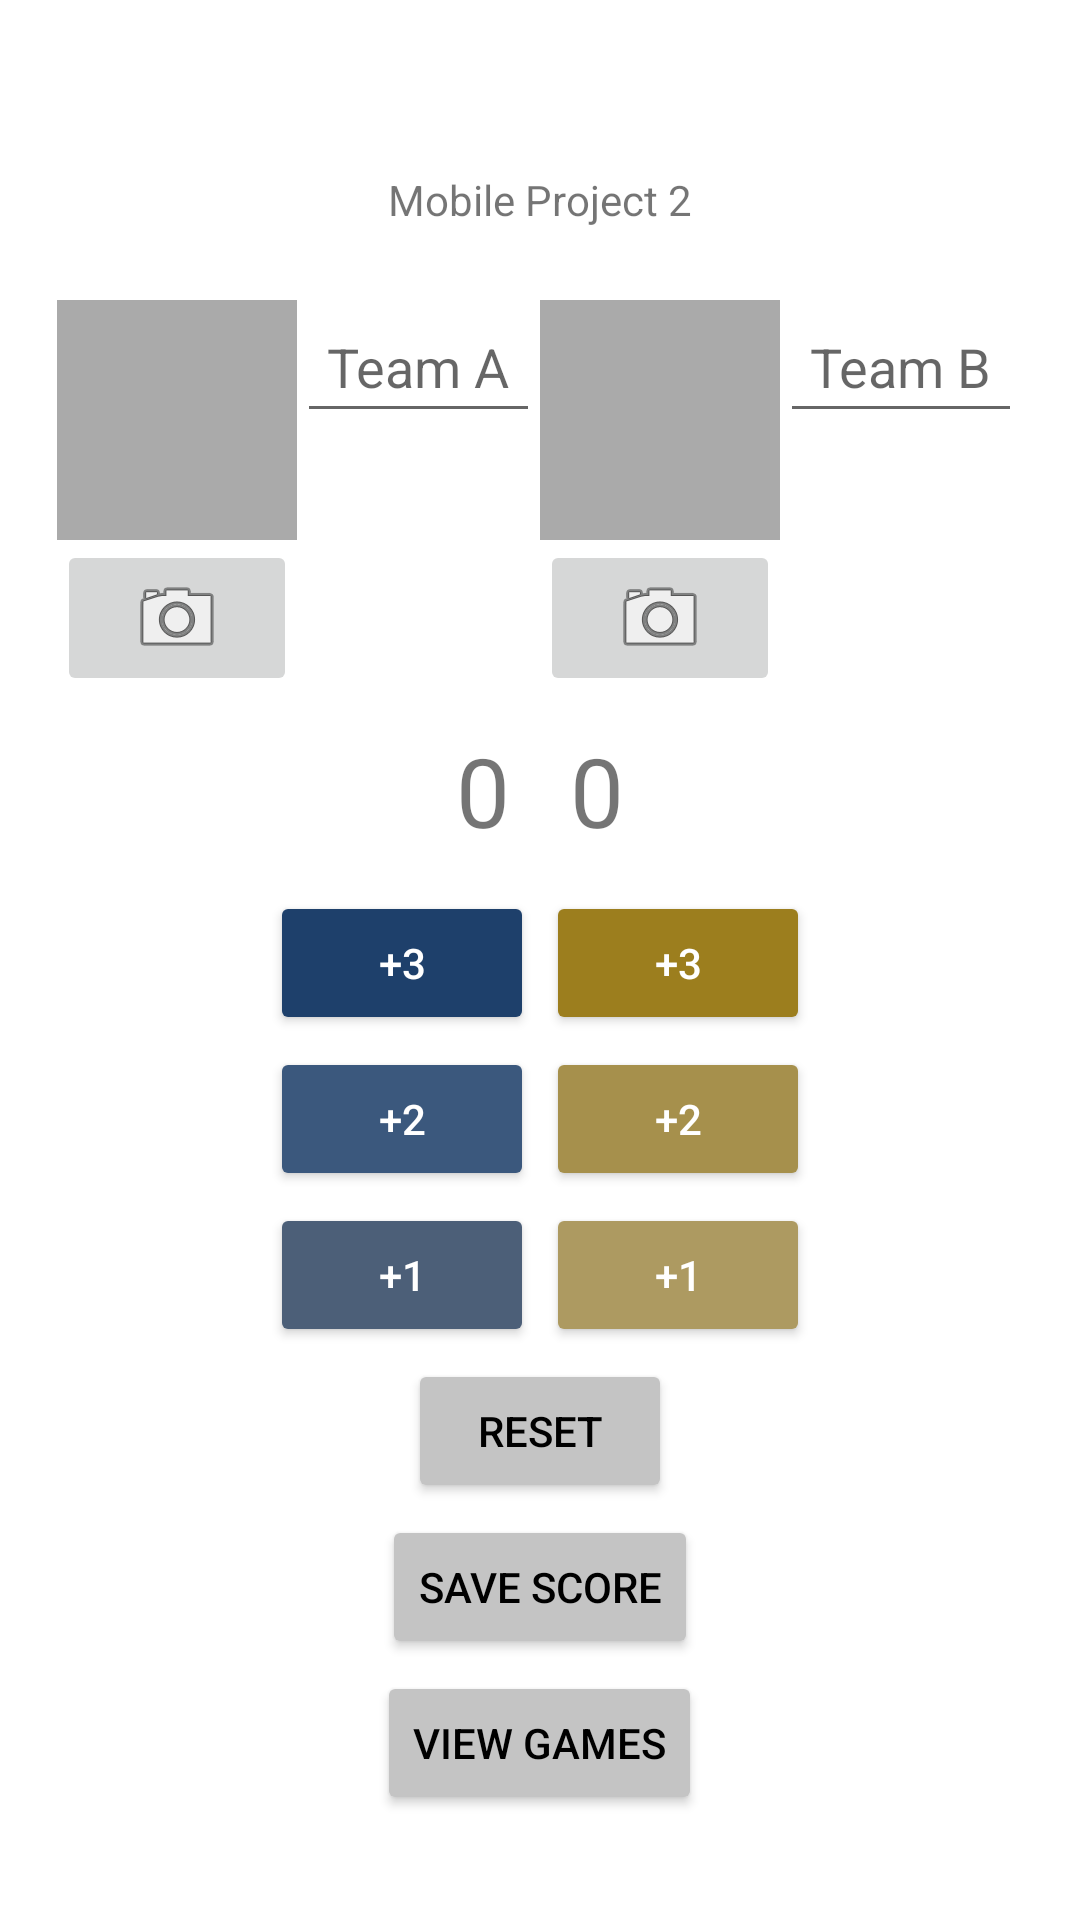

Layout XML and referenced resources for this Android screen:
<!-- AndroidManifest.xml: application theme Theme.Mobile_project2 -->
<!-- res/layout/fragment_landing.xml -->
<?xml version="1.0" encoding="utf-8"?>
<androidx.constraintlayout.widget.ConstraintLayout xmlns:android="http://schemas.android.com/apk/res/android"
    xmlns:app="http://schemas.android.com/apk/res-auto"
    xmlns:tools="http://schemas.android.com/tools"
    android:layout_width="match_parent"
    android:layout_height="match_parent"
    tools:context=".MainActivity">

    <LinearLayout xmlns:android="http://schemas.android.com/apk/res/android"
        android:layout_width="match_parent"
        android:layout_height="match_parent"
        android:gravity="center"
        android:orientation="vertical">
        <TextView
            android:layout_width="wrap_content"
            android:layout_height="wrap_content"
            android:padding="24dp"
            android:text="Mobile Project 2" />
        <LinearLayout
            android:layout_width="wrap_content"
            android:layout_height="wrap_content"
            android:orientation="horizontal">
            <LinearLayout
                android:layout_width="wrap_content"
                android:layout_height="wrap_content"
                android:orientation="vertical">

            <ImageView
                android:id="@+id/home_photo"
                android:layout_width="80dp"
                android:layout_height="80dp"
                android:scaleType="centerInside"
                android:cropToPadding="true"
                android:background="@android:color/darker_gray"/>
            <ImageButton
                android:id="@+id/home_camera"
                android:layout_width="match_parent"
                android:layout_height="wrap_content"
                android:src="@android:drawable/ic_menu_camera"/>
            </LinearLayout>

            <EditText
                android:layout_width="wrap_content"
                android:layout_height="wrap_content"
                android:padding="10dp"
                android:hint="Team A"
                android:id="@+id/homeName"
                />
            <LinearLayout
                android:layout_width="wrap_content"
                android:layout_height="wrap_content"
                android:orientation="vertical">

                <ImageView
                    android:id="@+id/away_photo"
                    android:layout_width="80dp"
                    android:layout_height="80dp"
                    android:scaleType="centerInside"
                    android:cropToPadding="true"
                    android:background="@android:color/darker_gray"/>
                <ImageButton
                    android:id="@+id/away_camera"
                    android:layout_width="match_parent"
                    android:layout_height="wrap_content"
                    android:src="@android:drawable/ic_menu_camera"/>
            </LinearLayout>
            <EditText
                android:layout_width="wrap_content"
                android:layout_height="wrap_content"
                android:padding="10dp"
                android:hint="Team B"
                android:id="@+id/awayName"
                />
        </LinearLayout>
        <LinearLayout
            android:layout_width="wrap_content"
            android:layout_height="wrap_content"
            android:orientation="horizontal">
            <TextView
                android:id="@+id/homeScore"
                android:layout_width="wrap_content"
                android:layout_height="wrap_content"
                android:padding="10dp"
                android:textSize="32dp"

                android:text="0" />
            <TextView
                android:id="@+id/awayScore"
                android:layout_width="wrap_content"
                android:layout_height="wrap_content"
                android:padding="10dp"
                android:textSize="32dp"
                android:text="0" />
        </LinearLayout>
        <LinearLayout
            android:layout_width="wrap_content"
            android:layout_height="wrap_content"
            android:orientation="horizontal">
            <Button
                android:id="@+id/btn3Home"
                android:layout_width="wrap_content"
                android:layout_height="wrap_content"
                android:text="+3"
                android:layout_margin="2dp"
                android:backgroundTint="#1e406b"
                android:textColor="@color/white"/>
            <Button
                android:id="@+id/btn3Away"
                android:layout_width="wrap_content"
                android:layout_height="wrap_content"
                android:text="+3"
                android:layout_margin="2dp"
                android:backgroundTint="#9c7e1e"
                android:textColor="@color/white"/>
        </LinearLayout>
        <LinearLayout
            android:layout_width="wrap_content"
            android:layout_height="wrap_content"
            android:orientation="horizontal">
            <Button
                android:id="@+id/btn2Home"
                android:layout_width="wrap_content"
                android:layout_height="wrap_content"
                android:text="+2"
                android:layout_margin="2dp"
                android:backgroundTint="#3b587d"
                android:textColor="@color/white"/>
            <Button
                android:id="@+id/btn2Away"
                android:layout_width="wrap_content"
                android:layout_height="wrap_content"
                android:text="+2"
                android:layout_margin="2dp"
                android:backgroundTint="#a6904c"
                android:textColor="@color/white"/>
        </LinearLayout>
        <LinearLayout
            android:layout_width="wrap_content"
            android:layout_height="wrap_content"
            android:orientation="horizontal">
            <Button
                android:id="@+id/btn1Home"
                android:layout_width="wrap_content"
                android:layout_height="wrap_content"
                android:text="+1"
                android:layout_margin="2dp"
                android:backgroundTint="#4c5f78"
                android:textColor="@color/white"/>
            <Button
                android:id="@+id/btn1Away"
                android:layout_width="wrap_content"
                android:layout_height="wrap_content"
                android:text="+1"
                android:layout_margin="2dp"
                android:backgroundTint="#ad9a61"
                android:textColor="@color/white"/>
        </LinearLayout>
        <Button
            android:id="@+id/reset"
            android:layout_width="wrap_content"
            android:layout_height="wrap_content"
            android:text="reset"
            android:layout_margin="2dp"
            android:backgroundTint="#c4c4c4"
            android:textColor="@color/black"/>
        <Button
            android:id="@+id/saveScore"
            android:layout_width="wrap_content"
            android:layout_height="wrap_content"
            android:text="Save Score"
            android:layout_margin="2dp"
            android:backgroundTint="#c4c4c4"
            android:textColor="@color/black"/>
        <Button
            android:id="@+id/gameList"
            android:layout_width="wrap_content"
            android:layout_height="wrap_content"
            android:text="View Games"
            android:layout_margin="2dp"
            android:backgroundTint="#c4c4c4"
            android:textColor="@color/black"/>
    </LinearLayout>

</androidx.constraintlayout.widget.ConstraintLayout>
<!-- resources referenced by this layout -->
<resources>
  <color name="black">#FF000000</color>
  <color name="white">#FFFFFFFF</color>
  <style name="Theme.Mobile_project2" parent="Theme.MaterialComponents.DayNight.DarkActionBar">
          
          <item name="colorPrimary">@color/purple_500</item>
          <item name="colorPrimaryVariant">@color/purple_700</item>
          <item name="colorOnPrimary">@color/white</item>
          
          <item name="colorSecondary">@color/teal_200</item>
          <item name="colorSecondaryVariant">@color/teal_700</item>
          <item name="colorOnSecondary">@color/black</item>
          
          <item name="android:statusBarColor" tools:targetApi="l">?attr/colorPrimaryVariant</item>
          
      </style>
  <color name="purple_500">#7d7d7d</color>
  <color name="purple_700">#7d7d7d</color>
  <color name="teal_200">#FF03DAC5</color>
  <color name="teal_700">#FF018786</color>
</resources>
